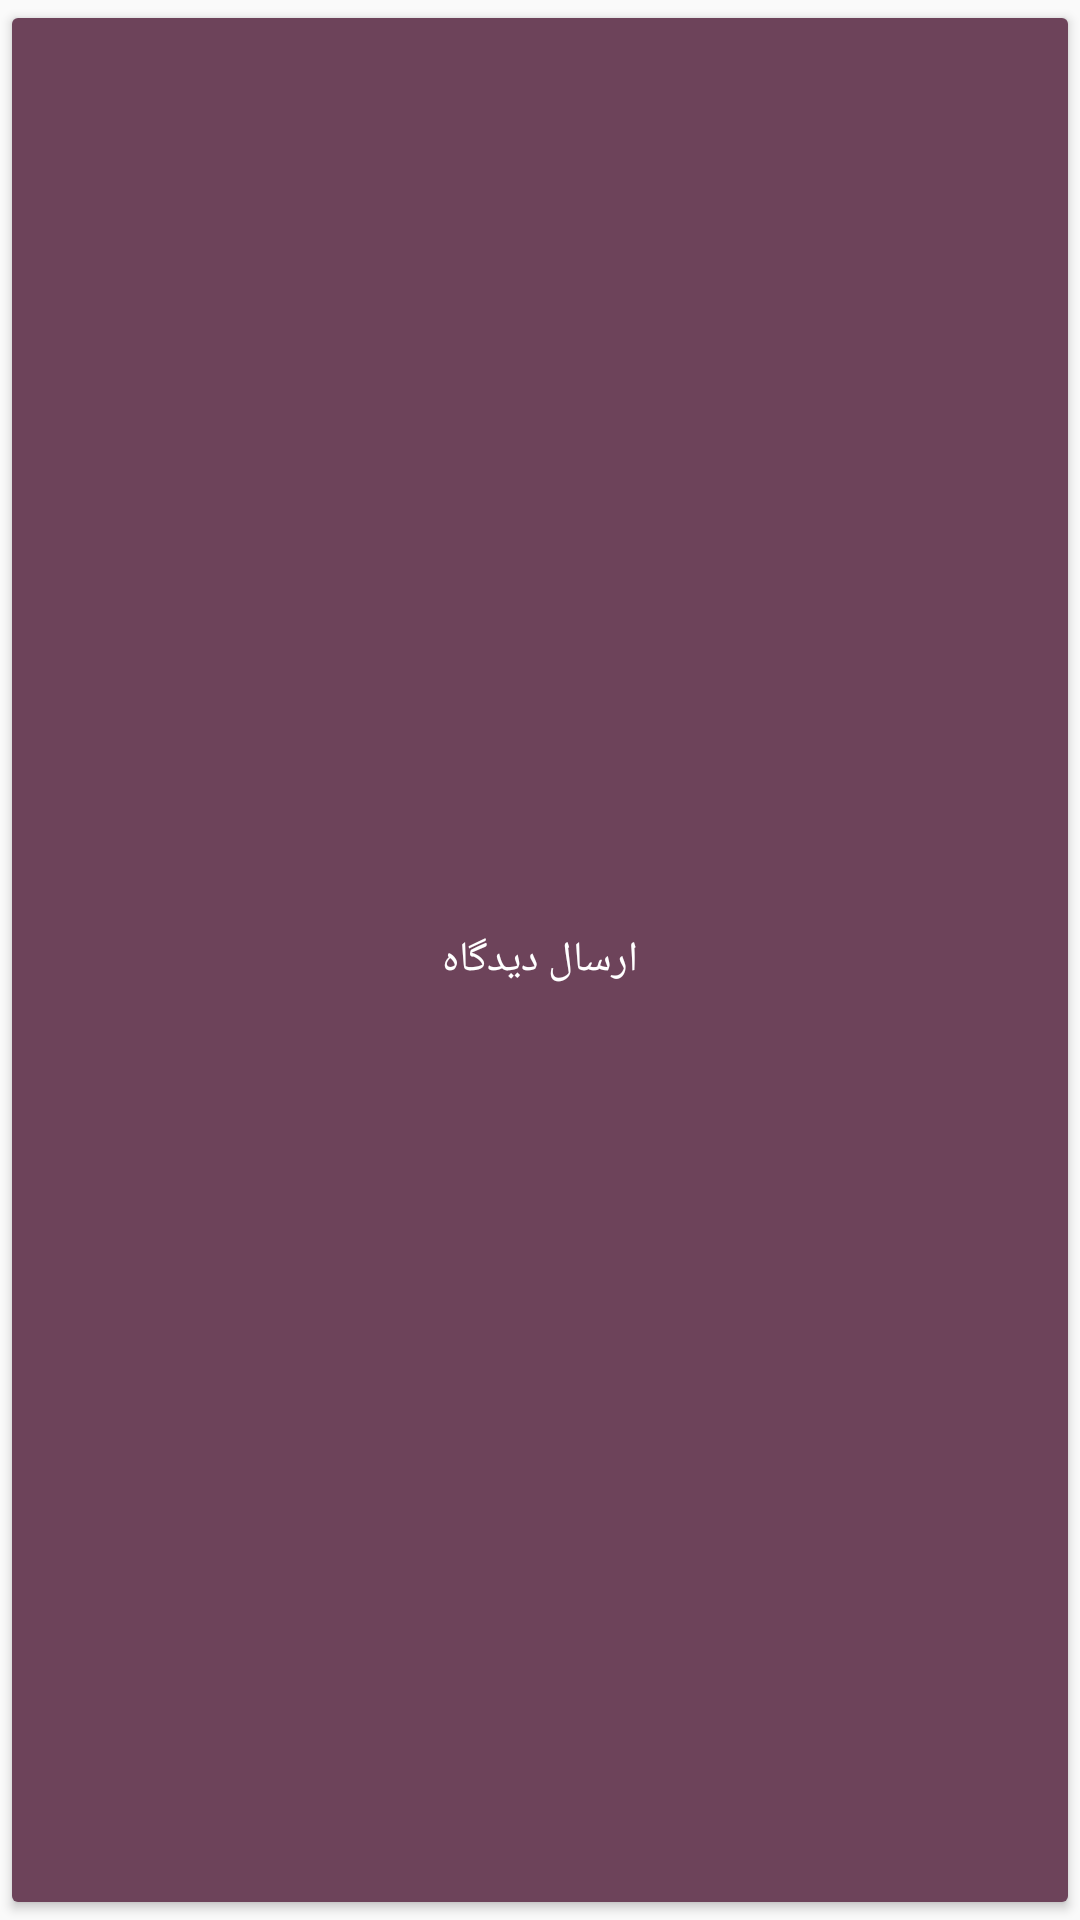

Layout XML and referenced resources for this Android screen:
<!-- AndroidManifest.xml: application theme AppTheme -->
<!-- res/layout/simple_button_layout.xml -->
<android.support.v7.widget.AppCompatButton xmlns:android="http://schemas.android.com/apk/res/android"
    xmlns:app="http://schemas.android.com/apk/res-auto"
    android:id="@+id/btn_commentSend"
    android:layout_width="match_parent"
    android:layout_height="wrap_content"
    android:text="ارسال دیدگاه"
    android:textColor="@color/white"
    app:backgroundTint="@color/colorPrimary"
    app:layout_constraintEnd_toEndOf="parent"
    app:layout_constraintStart_toStartOf="parent"
    app:layout_constraintTop_toTopOf="parent" />
<!-- resources referenced by this layout -->
<resources>
  <color name="colorPrimary">#6d435a</color>
  <color name="white">#FFF</color>
  <style name="AppTheme" parent="Theme.AppCompat.Light.NoActionBar">
          
          <item name="colorPrimary">@color/colorPrimary</item>
          <item name="colorPrimaryDark">@color/colorPrimaryDark</item>
          <item name="colorAccent">@color/colorAccent</item>
  
      </style>
  <color name="colorPrimaryDark">#3a3042</color>
  <color name="colorAccent">#FF9F1C</color>
</resources>
